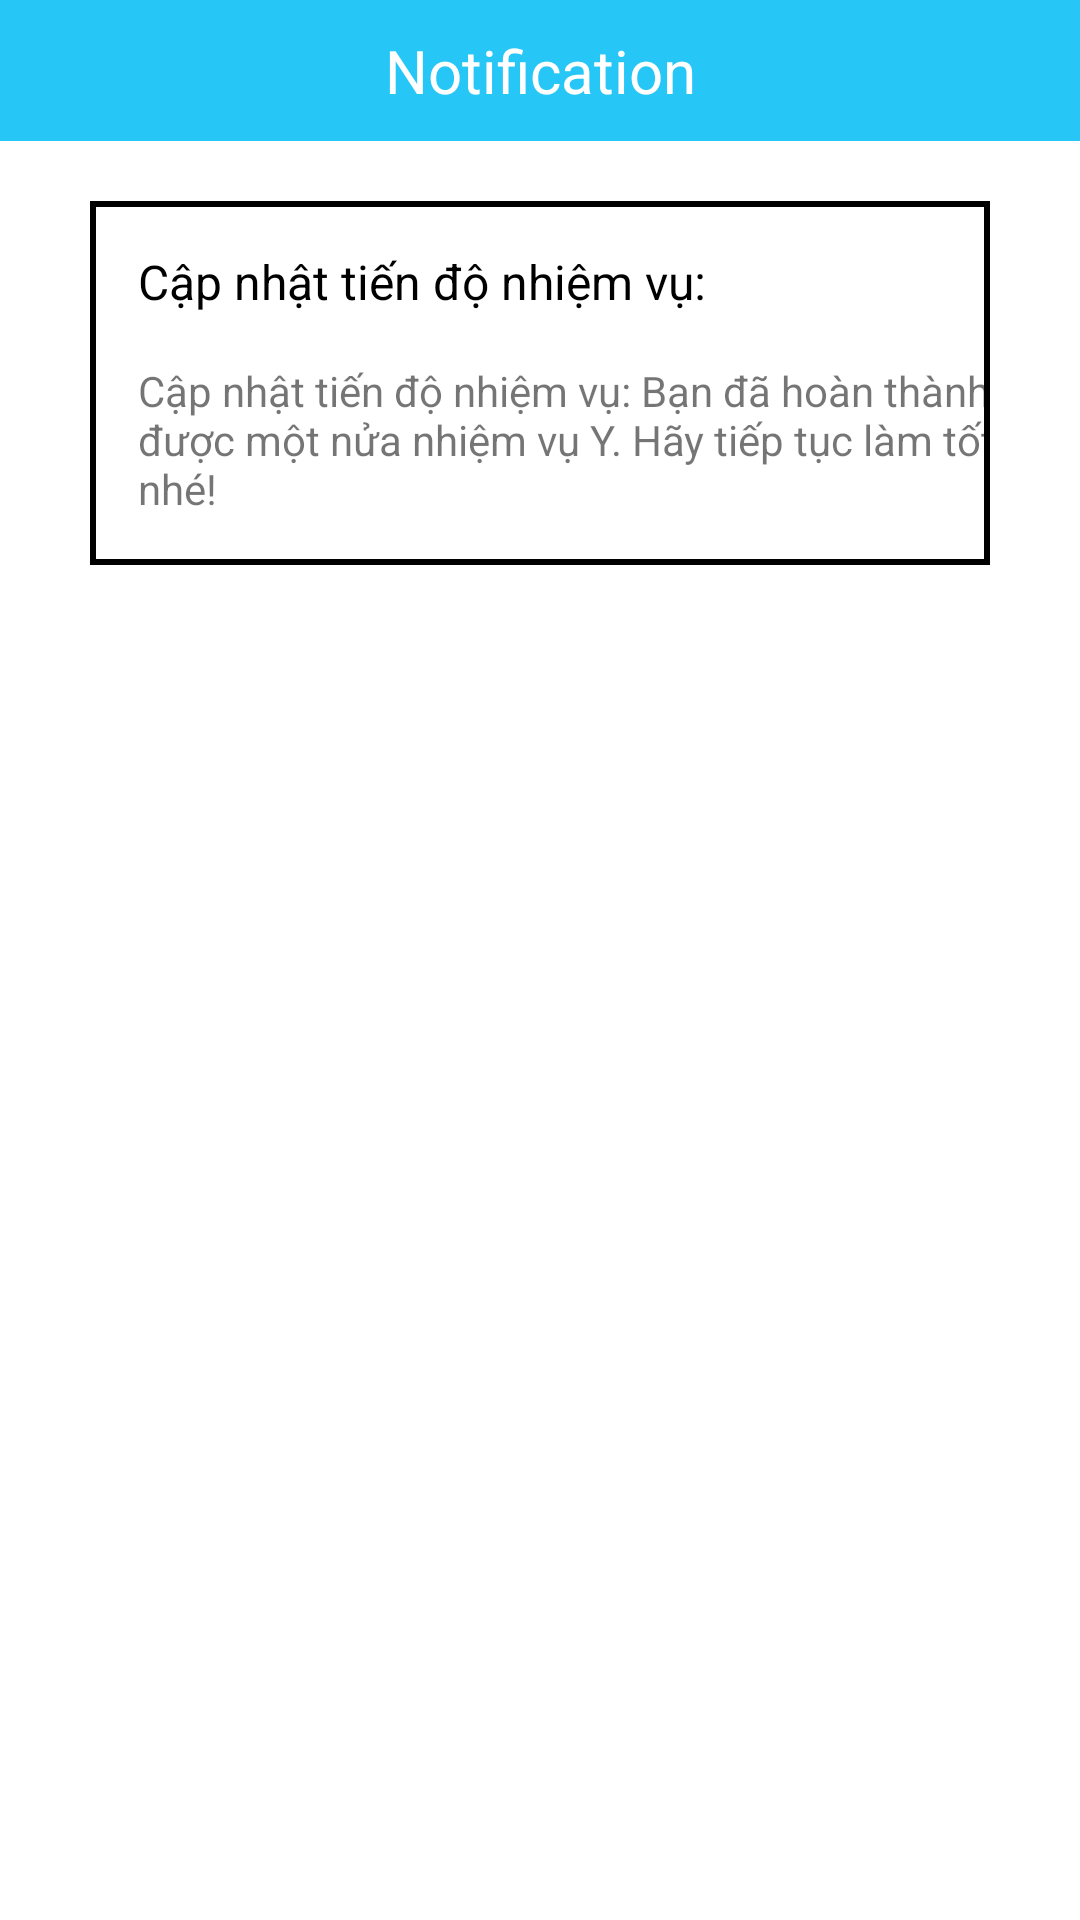

Here is an Android app screen rendered from its layout file. Give the layout XML and the strings, colors and styles it references.
<!-- AndroidManifest.xml: application theme Theme.BanHang -->
<!-- res/layout/activity_notification.xml -->
<?xml version="1.0" encoding="utf-8"?>
<LinearLayout xmlns:android="http://schemas.android.com/apk/res/android"
    xmlns:app="http://schemas.android.com/apk/res-auto"
    xmlns:tools="http://schemas.android.com/tools"
    android:orientation="vertical"
    android:layout_width="match_parent"
    android:layout_height="match_parent"
    android:background="@color/white"
    tools:context=".Activity.NotificationActivity">

    <LinearLayout
        android:layout_width="match_parent"
        android:layout_height="wrap_content"
        android:orientation="horizontal"
        android:background="@color/blue2">

        <ImageView
            app:tint="@color/white"
            android:layout_gravity="center"
            android:id="@+id/btnBack"
            android:layout_width="30dp"
            android:layout_height="35dp"
            android:layout_weight="1"
            android:paddingTop="10dp"
            android:paddingBottom="10dp"
            app:srcCompat="@drawable/next"
            tools:srcCompat="@drawable/next" />

        <TextView
            android:textColor="@color/white"
            android:paddingTop="10dp"
            android:paddingBottom="10dp"
            android:textSize="20dp"
            android:gravity="center"
            android:layout_weight="4"
            android:id="@+id/txtTitle"
            android:layout_width="200dp"
            android:layout_height="wrap_content"
            android:text="Notification" />
        <View
            android:layout_width="30dp"
            android:layout_height="1dp"
            android:layout_weight="1"
            />

    </LinearLayout>

    <androidx.constraintlayout.widget.ConstraintLayout
        android:layout_width="match_parent"
        android:layout_height="wrap_content"
        android:layout_marginStart="30dp"
        android:layout_marginTop="20dp"
        android:layout_marginEnd="30dp"
        android:background="@drawable/background_notice"
        android:orientation="vertical">


        <TextView
            android:id="@+id/textView13"
            android:layout_width="wrap_content"
            android:layout_height="wrap_content"
            android:layout_marginStart="16dp"
            android:layout_marginTop="16dp"
            android:text="Cập nhật tiến độ nhiệm vụ: "
            android:textColor="@color/black"
            android:textSize="16sp"
            app:layout_constraintStart_toStartOf="parent"
            app:layout_constraintTop_toTopOf="parent" />

        <ImageView
            android:id="@+id/imageView6"
            android:layout_width="wrap_content"
            android:layout_height="wrap_content"
            android:layout_marginTop="16dp"
            android:layout_marginEnd="16dp"
            android:src="@tools:sample/avatars"
            app:layout_constraintEnd_toEndOf="parent"
            app:layout_constraintTop_toTopOf="parent"
            app:srcCompat="@drawable/baseline_close_24" />

        <TextView
            android:id="@+id/textView16"
            android:layout_width="300dp"
            android:layout_height="wrap_content"
            android:layout_marginStart="16dp"
            android:layout_marginTop="16dp"
            android:layout_marginEnd="50dp"
            android:layout_marginBottom="16dp"
            android:text="Cập nhật tiến độ nhiệm vụ: Bạn đã hoàn thành được một nửa nhiệm vụ Y. Hãy tiếp tục làm tốt nhé!"
            app:layout_constraintBottom_toBottomOf="parent"
            app:layout_constraintEnd_toEndOf="parent"
            app:layout_constraintHorizontal_bias="0.0"
            app:layout_constraintStart_toStartOf="parent"
            app:layout_constraintTop_toBottomOf="@+id/textView13" />
    </androidx.constraintlayout.widget.ConstraintLayout>


</LinearLayout>
<!-- resources referenced by this layout -->
<resources>
  <color name="black">#FF000000</color>
  <color name="blue2">#26C6F7</color>
  <color name="white">#FFFFFFFF</color>
  <!-- drawable background_notice (drawable) -->
  <?xml version="1.0" encoding="utf-8"?>
  <selector xmlns:android="http://schemas.android.com/apk/res/android">
  <item>
      <shape android:shape="rectangle">
              <solid android:color="@color/white"/>
          <stroke android:width="2dp"
              android:color="@color/black"/>
      </shape>
  </item>
  </selector>
  <style name="Theme.BanHang" parent="Base.Theme.BanHang" />
  <style name="Base.Theme.BanHang" parent="Theme.AppCompat.Light.NoActionBar">
          
          
          <item name="android:windowLightStatusBar">true</item>
      </style>
</resources>
